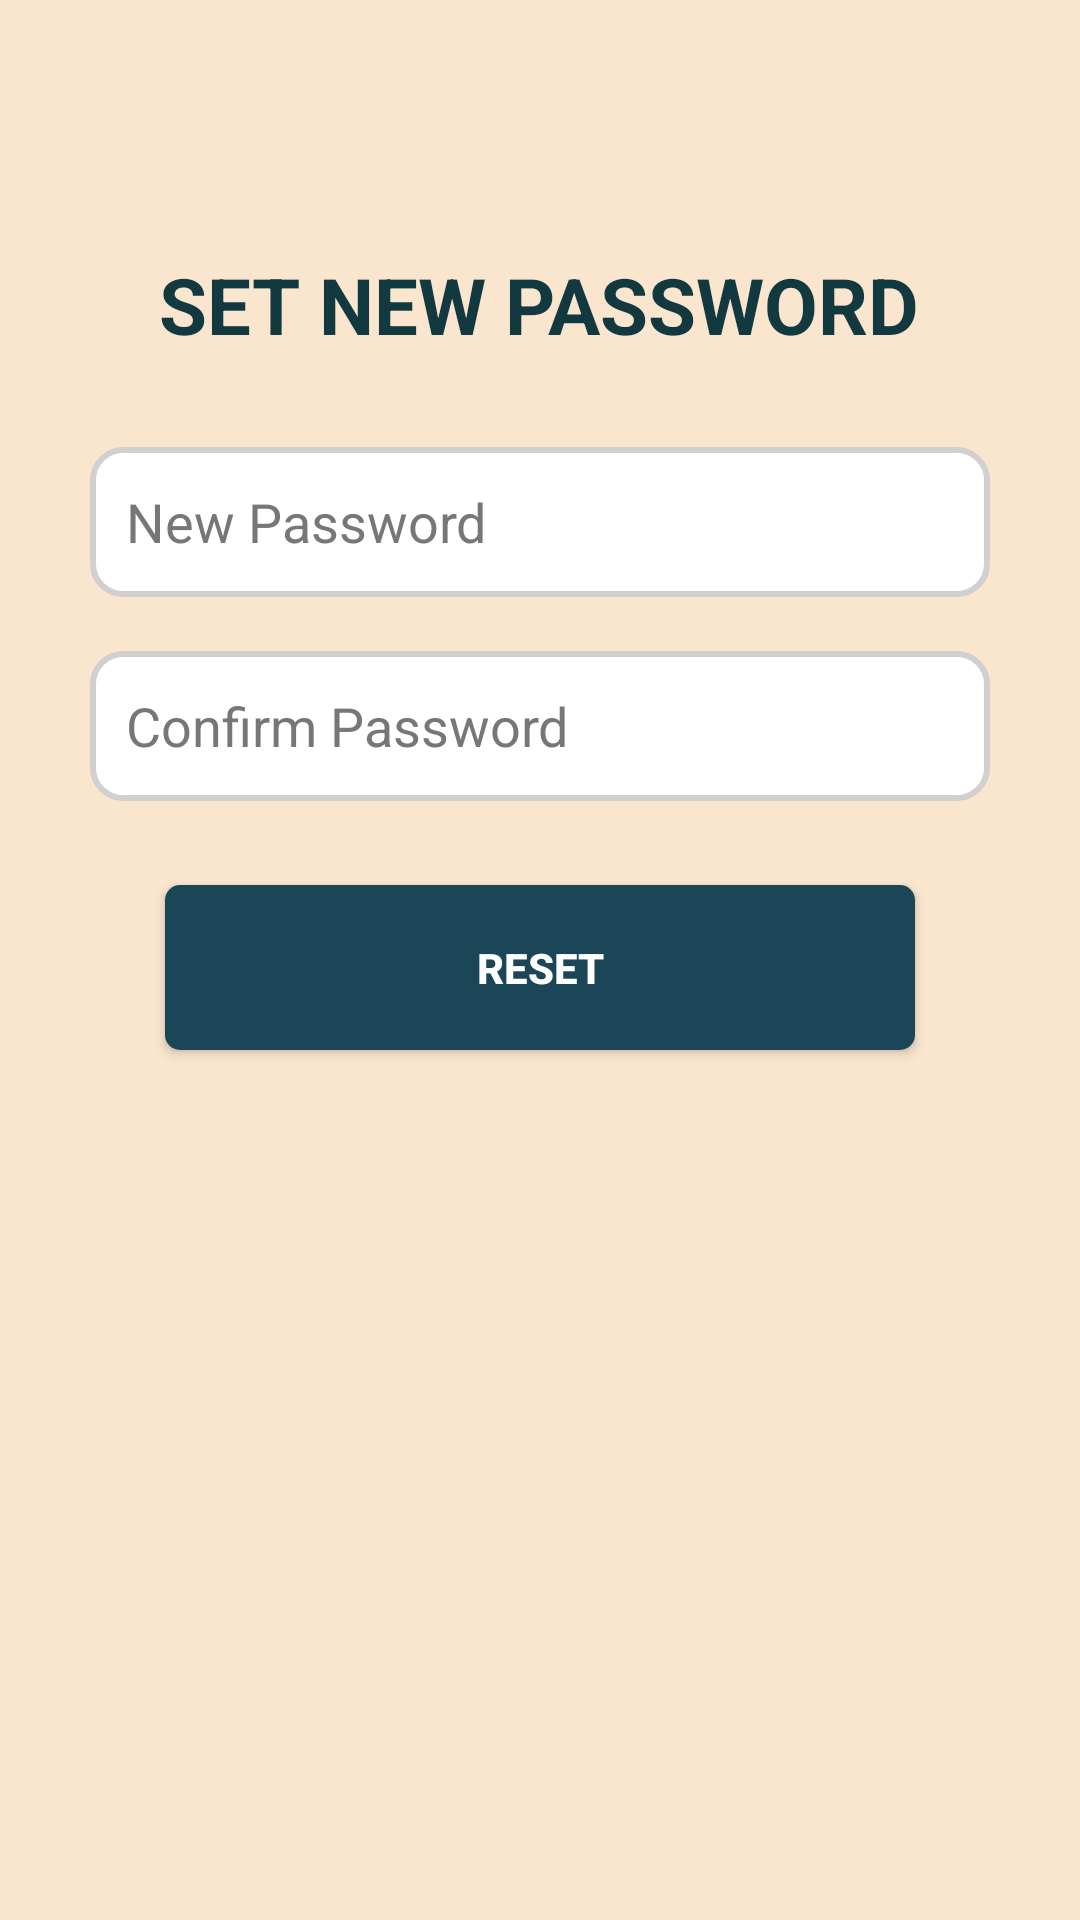

This screen was rendered from an Android layout file. Write that file and the resources it references.
<!-- AndroidManifest.xml: application theme Theme.EPL498_Group_Project -->
<!-- res/layout/fragment_reset_password.xml -->
<?xml version="1.0" encoding="utf-8"?>
<LinearLayout xmlns:android="http://schemas.android.com/apk/res/android"
    android:layout_width="match_parent"
    android:layout_height="match_parent"
    xmlns:app="http://schemas.android.com/apk/res-auto"
    android:orientation="vertical"
    android:padding="24dp"
    android:gravity="center_horizontal"
    android:background="#FAE6CF">

    
    <TextView
        android:id="@+id/textResetTitle"
        android:layout_width="wrap_content"
        android:layout_height="wrap_content"
        android:text="SET NEW PASSWORD"
        android:textSize="26sp"
        android:textStyle="bold"
        android:textColor="#123840"
        android:layout_marginTop="60dp"
        android:layout_marginBottom="30dp"/>

    
    <EditText
        android:id="@+id/input_newPassword"
        android:layout_width="300dp"
        android:layout_height="50dp"
        android:background="@drawable/rounded_field"
        android:hint="New Password"
        android:inputType="textPassword"
        android:padding="12dp"
        android:textColor="#123840"
        android:textColorHint="#777777"
        android:layout_marginBottom="18dp"/>

    
    <EditText
        android:id="@+id/input_confirmPassword"
        android:layout_width="300dp"
        android:layout_height="50dp"
        android:background="@drawable/rounded_field"
        android:hint="Confirm Password"
        android:inputType="textPassword"
        android:padding="12dp"
        android:textColor="#123840"
        android:textColorHint="#777777"
        android:layout_marginBottom="28dp"/>

    
    <Button
        android:id="@+id/button_resetPassword"
        android:layout_width="250dp"
        android:layout_height="55dp"
        android:text="RESET"
        android:textColor="#FFFFFF"
        app:backgroundTint="#1B4658"
        android:textStyle="bold"
        android:textAllCaps="true"
        android:background="@drawable/signin_button"
        android:backgroundTint="@null"
        android:layout_marginBottom="20dp"/>
</LinearLayout>
<!-- resources referenced by this layout -->
<resources>
  <!-- drawable rounded_field (drawable) -->
  <?xml version="1.0" encoding="utf-8"?>
  <shape xmlns:android="http://schemas.android.com/apk/res/android">
      <solid android:color="#FFFFFF"/>
      <stroke android:width="2dp" android:color="#D0D0D0"/>
      <corners android:radius="10dp"/>
  </shape>
  <!-- drawable signin_button (drawable) -->
  <?xml version="1.0" encoding="utf-8" ?>
  <shape xmlns:android="http://schemas.android.com/apk/res/android">
      <solid android:color="#1B4658"/>
      <corners android:radius="5dp"/>
      <padding android:left="10dp" android:right="10dp"/>
  </shape>
  <style name="Theme.EPL498_Group_Project" parent="Theme.MaterialComponents.DayNight.DarkActionBar">
          
          <item name="colorPrimary">@color/purple_500</item>
          <item name="colorPrimaryVariant">@color/purple_700</item>
          <item name="colorOnPrimary">@color/white</item>
          
          <item name="colorSecondary">@color/teal_200</item>
          <item name="colorSecondaryVariant">@color/teal_700</item>
          <item name="colorOnSecondary">@color/black</item>
          
          <item name="android:statusBarColor">?attr/colorPrimaryVariant</item>
          
      </style>
  <color name="purple_500">#FF6200EE</color>
  <color name="purple_700">#FF3700B3</color>
  <color name="white">#FFFFFFFF</color>
  <color name="teal_200">#FF03DAC5</color>
  <color name="teal_700">#FF018786</color>
  <color name="black">#FF000000</color>
</resources>
